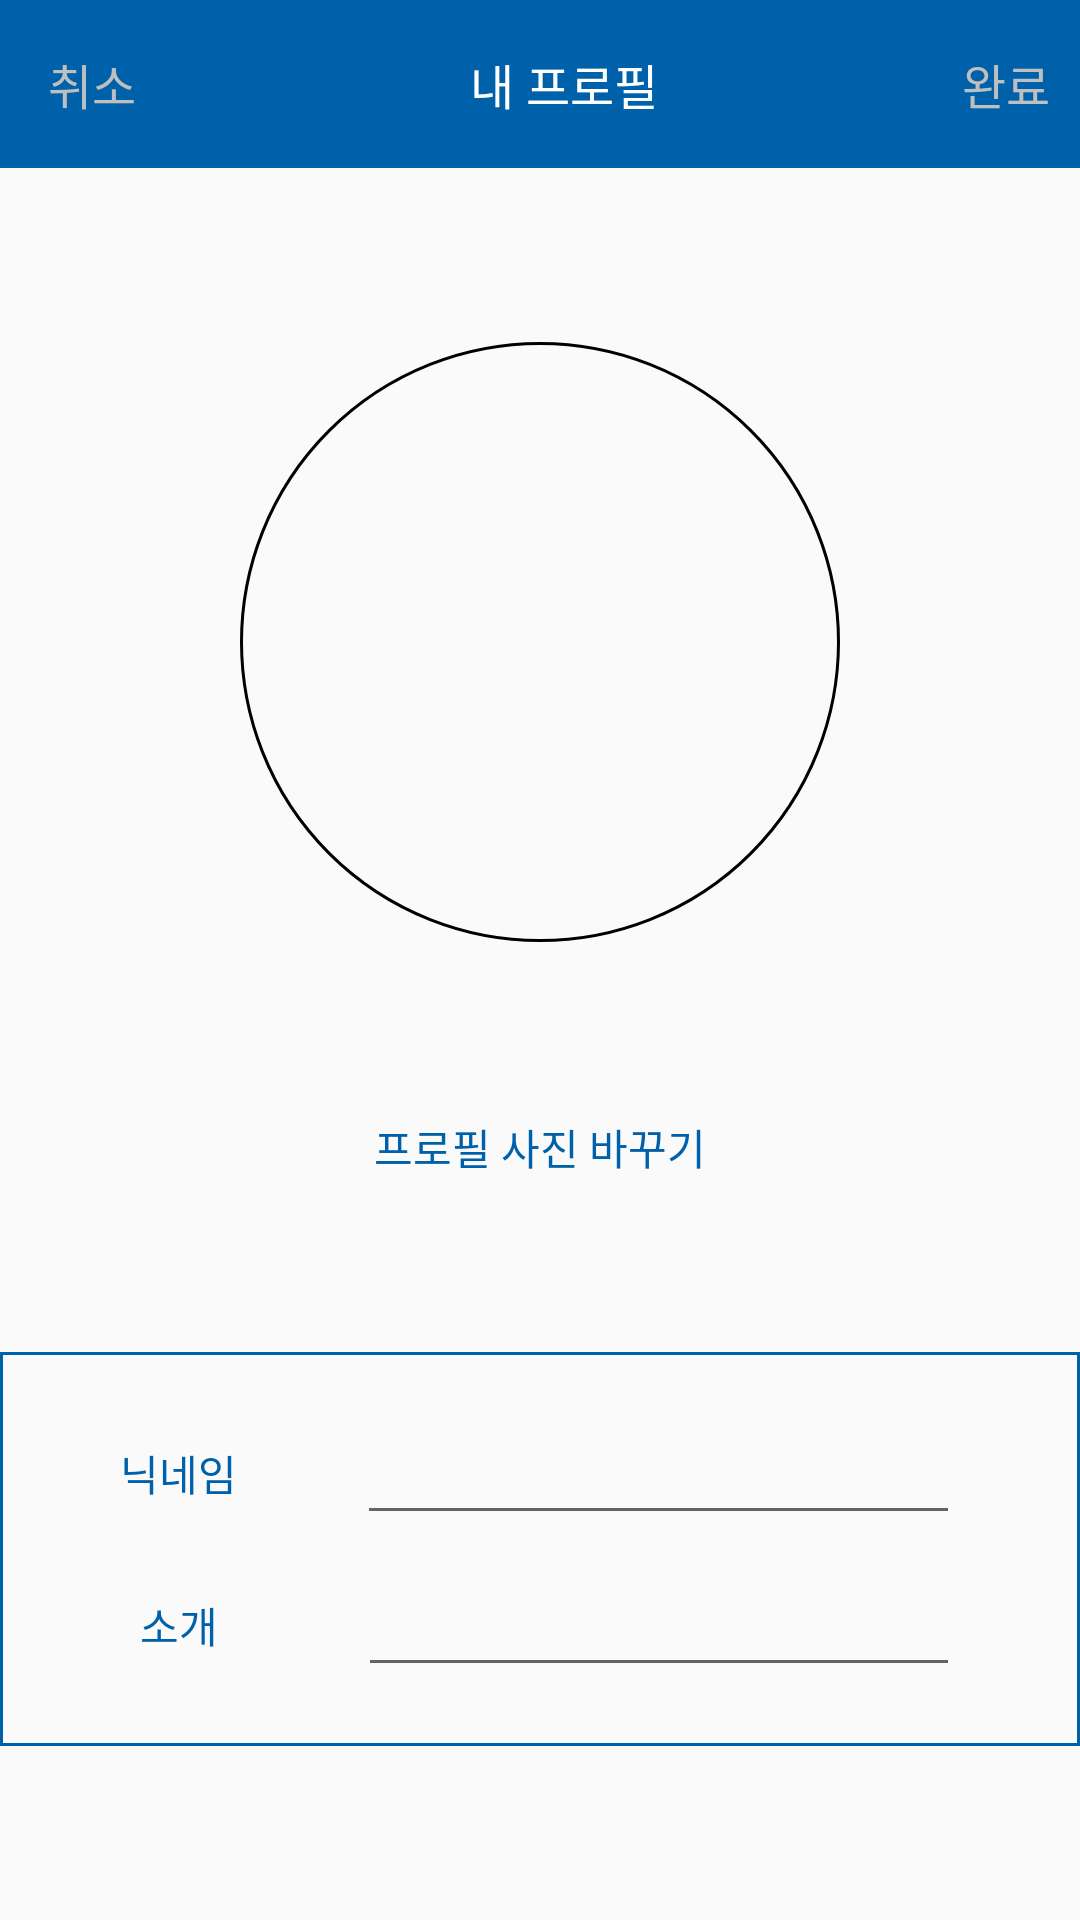

Reconstruct the res/layout file that produces this screen, plus the resources it refers to.
<!-- AndroidManifest.xml: application theme AppTheme -->
<!-- res/layout/fragment_profile.xml -->
<?xml version="1.0" encoding="utf-8"?>
<android.support.constraint.ConstraintLayout
        xmlns:android="http://schemas.android.com/apk/res/android"
        android:layout_width="match_parent"
        android:layout_height="match_parent"
        xmlns:app="http://schemas.android.com/apk/res-auto">
    <android.support.v7.widget.Toolbar
            android:background="@color/colorMain"
            android:id="@+id/proflie_tool_bar"
            android:layout_width="match_parent"
            android:layout_height="wrap_content">

        <android.support.constraint.ConstraintLayout
                android:layout_width="match_parent"
                android:layout_height="wrap_content">

            <TextView
                    app:layout_constraintStart_toStartOf="parent"
                    android:text="취소"
                    android:textSize="16dp"
                    android:textColor="#BFBFBF"
                    android:id="@+id/pofile_cacel_tv"
                    android:layout_width="wrap_content"
                    android:layout_height="wrap_content"/>

            <TextView
                    android:text="내 프로필"
                    android:textColor="@color/colorWhite"
                    android:textSize="16dp"
                    app:layout_constraintStart_toStartOf="parent"
                    app:layout_constraintEnd_toEndOf="parent"
                    android:layout_width="wrap_content"
                    android:layout_height="wrap_content"/>

            <TextView
                    android:layout_marginEnd="10dp"
                    app:layout_constraintEnd_toEndOf="parent"
                    android:text="완료"
                    android:textSize="16dp"
                    android:textColor="#BFBFBF"
                    android:id="@+id/pofile_complete_tv"
                    android:layout_width="wrap_content"
                    android:layout_height="wrap_content"/>
        </android.support.constraint.ConstraintLayout>
    </android.support.v7.widget.Toolbar>

    <ImageView
            android:id="@+id/profile_image"
            app:layout_constraintStart_toStartOf="parent"
            app:layout_constraintEnd_toEndOf="parent"
            app:layout_constraintTop_toBottomOf="@id/proflie_tool_bar"
            app:layout_constraintBottom_toTopOf="@id/profile_description"
            android:background="@drawable/white_big_circle_view"
            android:layout_width="200dp"
            android:layout_height="200dp"/>

    <TextView
            android:id="@+id/profile_description"
            app:layout_constraintBottom_toTopOf="@id/profile_edit_lay"
            app:layout_constraintStart_toStartOf="parent"
            app:layout_constraintEnd_toEndOf="parent"
            app:layout_constraintTop_toBottomOf="@id/profile_image"
            android:textSize="14dp"
            android:textColor="@color/colorMain"
            android:text="프로필 사진 바꾸기"
            android:layout_width="wrap_content"
            android:layout_height="wrap_content"/>

    <android.support.constraint.ConstraintLayout
            app:layout_constraintTop_toBottomOf="@id/profile_description"
            app:layout_constraintBottom_toBottomOf="parent"
            android:background="@drawable/sqaure_blue_view"
            android:id="@+id/profile_edit_lay"
            android:layout_width="match_parent"
            android:layout_height="wrap_content">

        <TextView
                android:layout_marginVertical="30dp"
                android:layout_marginHorizontal="40dp"
                app:layout_constraintStart_toStartOf="parent"
                app:layout_constraintEnd_toStartOf="@id/nickname_edit"
                app:layout_constraintTop_toTopOf="parent"
                android:id="@+id/nickname_title"
                android:text="닉네임"
                android:textColor="@color/colorMain"
                android:textSize="14dp"
                android:layout_width="wrap_content"
                android:layout_height="wrap_content"/>

        <EditText
                android:layout_marginEnd="40dp"
                app:layout_constraintEnd_toEndOf="parent"
                android:id="@+id/nickname_edit"
                app:layout_constraintTop_toTopOf="@id/nickname_title"
                app:layout_constraintBottom_toBottomOf="@id/nickname_title"
                app:layout_constraintStart_toEndOf="@id/nickname_title"
                android:singleLine="true"
                android:layout_width="0dp"
                android:layout_height="wrap_content"/>

        <TextView
                android:layout_marginVertical="30dp"
                android:layout_marginHorizontal="40dp"
                app:layout_constraintTop_toBottomOf="@id/nickname_title"
                app:layout_constraintBottom_toBottomOf="parent"
                app:layout_constraintStart_toStartOf="parent"
                app:layout_constraintEnd_toStartOf="@id/intro_edit"
                android:id="@+id/intro_title"
                android:text="  소개  "
                android:textColor="@color/colorMain"
                android:textSize="14dp"
                android:layout_width="wrap_content"
                android:layout_height="wrap_content"/>

        <EditText
                android:layout_marginEnd="40dp"
                app:layout_constraintEnd_toEndOf="parent"
                android:id="@+id/intro_edit"
                app:layout_constraintTop_toTopOf="@id/intro_title"
                app:layout_constraintBottom_toBottomOf="@id/intro_title"
                app:layout_constraintStart_toEndOf="@id/intro_title"
                android:singleLine="true"
                android:layout_width="0dp"
                android:layout_height="wrap_content"/>

    </android.support.constraint.ConstraintLayout>


</android.support.constraint.ConstraintLayout>
<!-- resources referenced by this layout -->
<resources>
  <color name="colorMain">#0061AB</color>
  <color name="colorWhite">#FFFFFF</color>
  <!-- drawable sqaure_blue_view (drawable) -->
  <?xml version="1.0" encoding="utf-8"?>
  <shape xmlns:android="http://schemas.android.com/apk/res/android">
      <stroke android:color="@color/colorMain"
              android:width="1dp"/>
  </shape>
  <!-- drawable white_big_circle_view (drawable) -->
  <?xml version="1.0" encoding="utf-8"?>
  <shape xmlns:android="http://schemas.android.com/apk/res/android">
      <corners android:radius="100dp"/>
      <stroke android:color="#000000" android:width="1dp"/>
  </shape>
  <style name="AppTheme" parent="Theme.AppCompat.Light.NoActionBar">
          
          <item name="colorPrimary">@color/colorPrimary</item>
          <item name="colorPrimaryDark">@color/colorPrimaryDark</item>
          <item name="colorAccent">@color/colorAccent</item>
      </style>
  <color name="colorPrimary">#008577</color>
  <color name="colorPrimaryDark">#00574B</color>
  <color name="colorAccent">#D81B60</color>
</resources>
